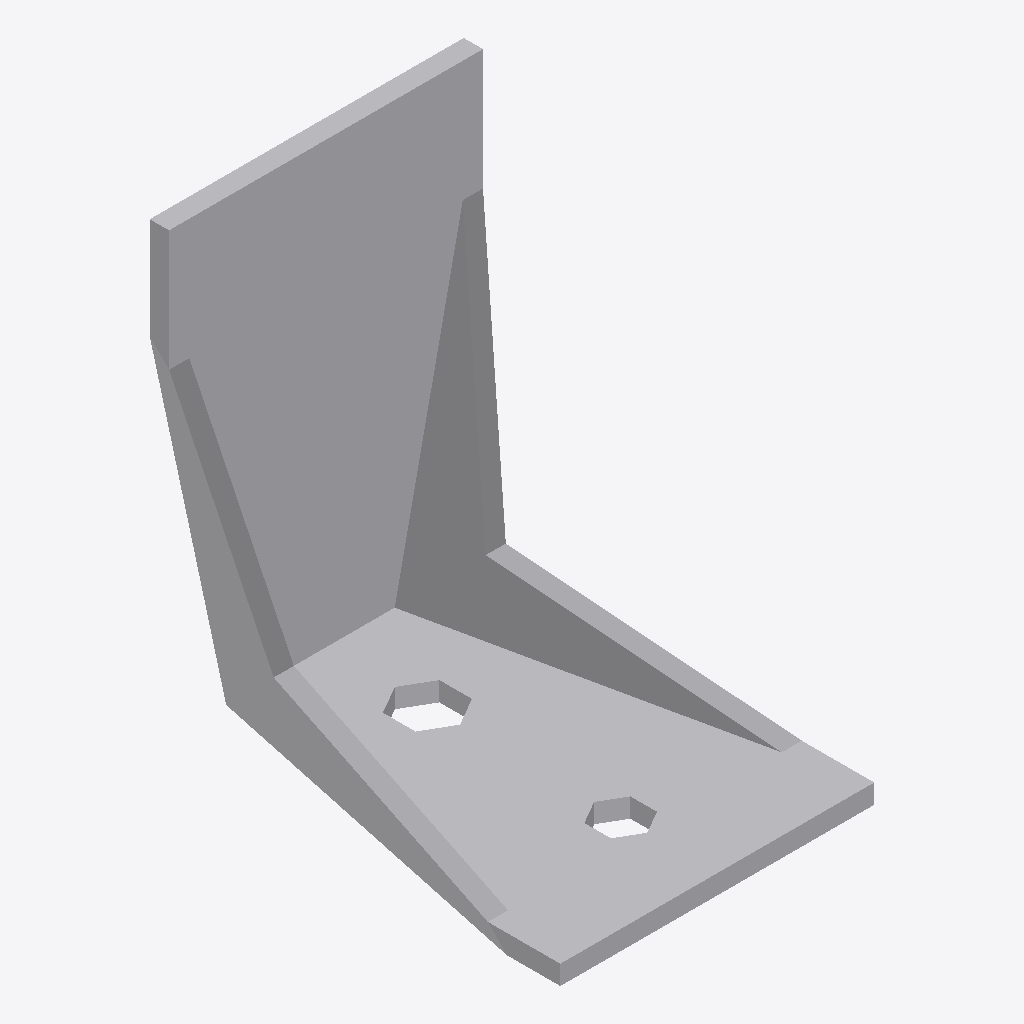
Isometric view of an IFC building model (IFC-SPF (STEP), schema IFC2X3, length unit millimetre), seen from the south-west, elements coloured by IFC class: 1 other element (light grey).
Extent 0.065 m × 0.085 m × 0.095 m (x, y, z). Storeys (1): Level 1 at 0.00 m. Elements (1): 1 IfcBuildingElementProxy.

HEADER;
FILE_DESCRIPTION(('ViewDefinition [CoordinationView]'),'2;1');
FILE_NAME('','2023-07-07T15:55:51',(''),(''),'The EXPRESS Data Manager Version 5.01.0100.02.64','20130308_1515(x64) - Exporter 2014.0.2013.0308 -','');
FILE_SCHEMA(('IFC2X3'));
ENDSEC;
DATA;
#85=IFCPROJECT('2yLul87gL9fOfpfh9sWEiD',#41,'',$,$,'S:\\@Technology\\9.BIMCAD EU\\2.PROJECTS\\ES-233601 BIMCAD EU_Batch 1.3_1191 models\\Working\\3D Content\\First 157 Models\\No Holes\\@fix rfa to vertical\\C_AKR95G_3D_CAD_MULT_Prod_noholes.ifc','',(#74,#82),#69);
#696=IFCSITE('2yLul87gL9fOfpfh9sWEiF',#41,'Default',$,'',#695,$,$,.ELEMENT.,(42,24,53,508911),(-71,-15,-29,-58837),0.0,$,$);
#95=IFCBUILDING('2yLul87gL9fOfpfh9sWEiC',#41,'',$,$,#32,$,'',.ELEMENT.,$,$,#91);
#104=IFCBUILDINGSTOREY('2yLul87gL9fOfpfhA9Vn58',#41,'Level 1',$,$,#102,$,'Level 1',.ELEMENT.,0.0);
#600=IFCBUILDINGELEMENTPROXY('3d_oRejSbDixf5cAmp891I',#41,'C_AKR95G_3D_CAD_MULT_Prod_noholes:C_AKR95G_3D_CAD_MULT_Prod_noholes:95621',$,'C_AKR95G_3D_CAD_MULT_Prod_noholes',#598,#593,'95621',.ELEMENT.);
ENDSEC;
